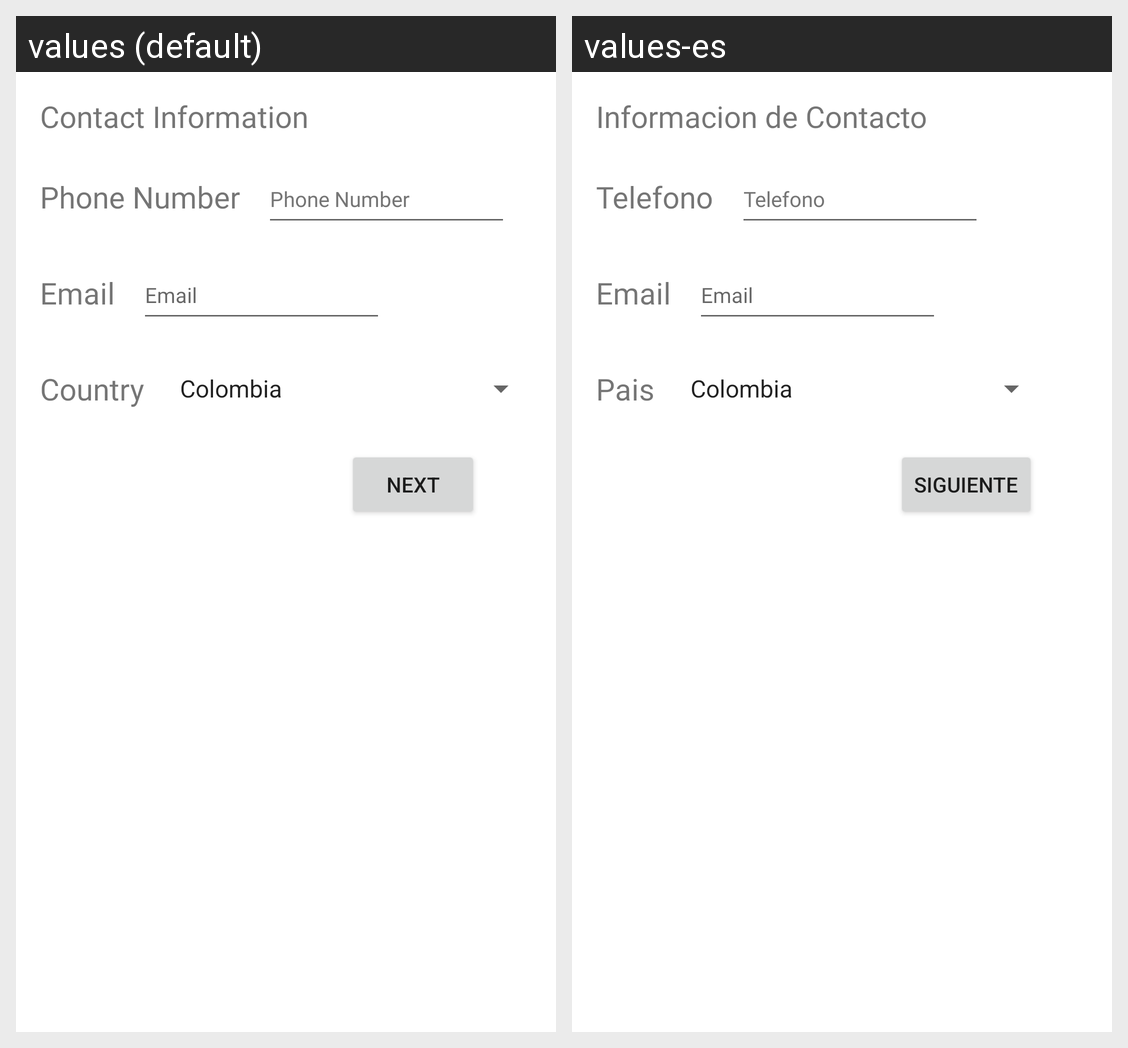

For this localized Android screen grid, give each drawn string resource with its value in every locale shown.
Android screen res/layout/activity_contact_data.xml rendered under 2 locales, left to right: values (default), values-es. Device: Nexus 5 (rendered at 1080×1920; each locale shown at half size, 540×960, under a caption strip naming it); theme Theme.Labs20221Gr02.
Strings drawn on this screen, with the default value and each locale's value (text and hints the layout hard-codes, and strings that could not be matched under every locale, appear in the picture but are not listed):

contact_information_label
  values: Contact Information
  values-es: Informacion de Contacto

phone_number
  values: Phone Number
  values-es: Telefono

email
  values: Email
  values-es: Email

country_label
  values: Country
  values-es: Pais

button_next
  values: Next
  values-es: Siguiente
